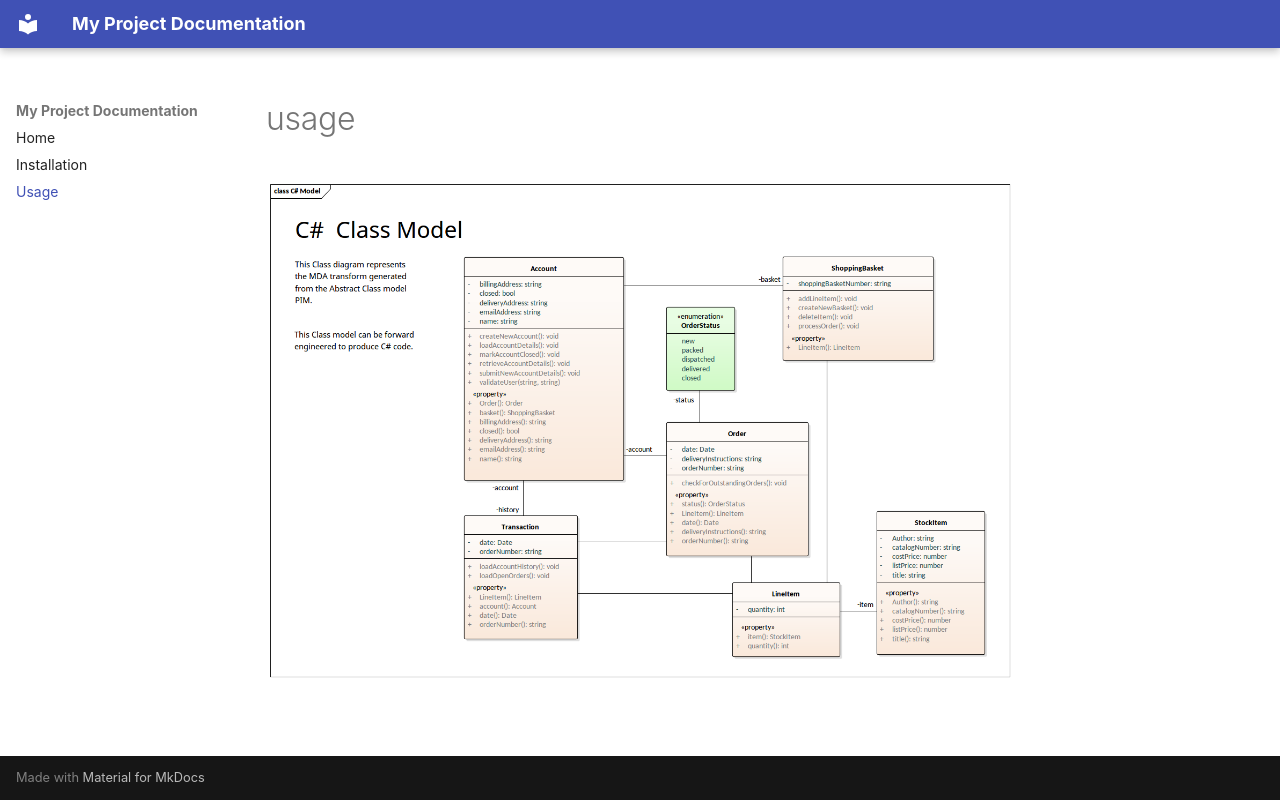

repository: GiovanniMistura/cse210-projects · page: usage/index.html · generator: mkdocs

# usage

![C# diagram](images/diagram.png)
